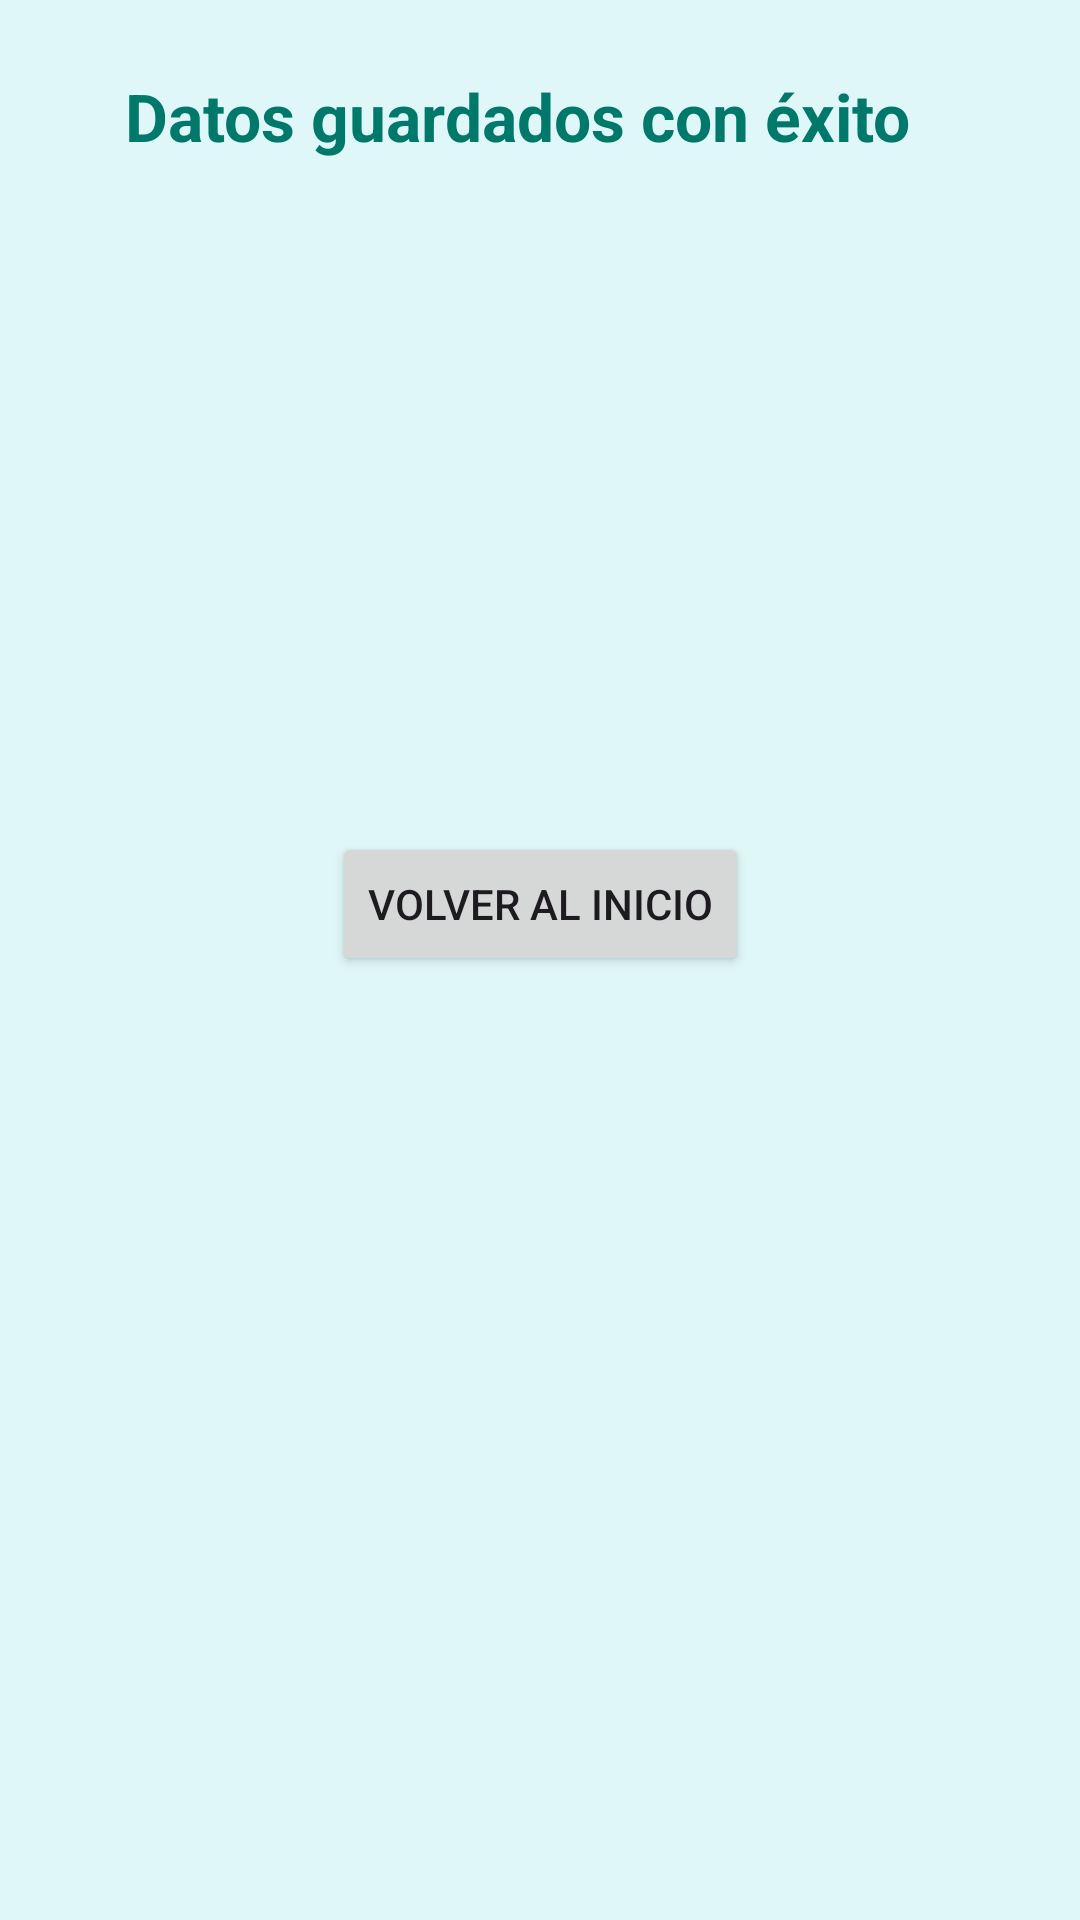

Layout XML and referenced resources for this Android screen:
<!-- AndroidManifest.xml: application theme Theme.Projectoeva1 -->
<!-- res/layout/activity_confirmacion.xml -->
<?xml version="1.0" encoding="utf-8"?>
<androidx.constraintlayout.widget.ConstraintLayout
    xmlns:android="http://schemas.android.com/apk/res/android"
    xmlns:app="http://schemas.android.com/apk/res-auto"
    xmlns:tools="http://schemas.android.com/tools"
    android:layout_width="match_parent"
    android:layout_height="match_parent"
    android:background="#E0F7FA"
    android:padding="24dp">

    <TextView
        android:id="@+id/tvMensajeConfirmacion"
        android:layout_width="wrap_content"
        android:layout_height="wrap_content"
        android:layout_marginBottom="32dp"
        android:text="Datos guardados con éxito"
        android:textColor="#00796B"
        android:textSize="22sp"
        android:textStyle="bold"
        app:layout_constraintBottom_toTopOf="@id/btnVolverInicio"
        app:layout_constraintEnd_toEndOf="parent"
        app:layout_constraintHorizontal_bias="0.353"
        app:layout_constraintStart_toStartOf="parent"
        app:layout_constraintTop_toTopOf="parent" />

    <Button
        android:id="@+id/btnVolverInicio"
        android:layout_width="wrap_content"
        android:layout_height="wrap_content"
        android:layout_marginTop="224dp"
        android:text="Volver al inicio"
        app:layout_constraintEnd_toEndOf="parent"
        app:layout_constraintStart_toStartOf="parent"
        app:layout_constraintTop_toBottomOf="@id/tvMensajeConfirmacion" />

    <TextView
        android:id="@+id/tvDatos"
        android:layout_width="wrap_content"
        android:layout_height="wrap_content"
        android:layout_marginTop="100dp"
        android:text=""
        android:textColor="#4D804F"
        android:textSize="18sp"
        app:layout_constraintBottom_toBottomOf="parent"
        app:layout_constraintEnd_toEndOf="parent"
        app:layout_constraintHorizontal_bias="0.498"
        app:layout_constraintStart_toStartOf="parent"
        app:layout_constraintTop_toTopOf="parent"
        app:layout_constraintVertical_bias="0.107" />


</androidx.constraintlayout.widget.ConstraintLayout>
<!-- resources referenced by this layout -->
<resources>
  <style name="Theme.Projectoeva1" parent="Base.Theme.Projectoeva1" />
  <style name="Base.Theme.Projectoeva1" parent="Theme.Material3.DayNight.NoActionBar">
          
          
      </style>
</resources>
